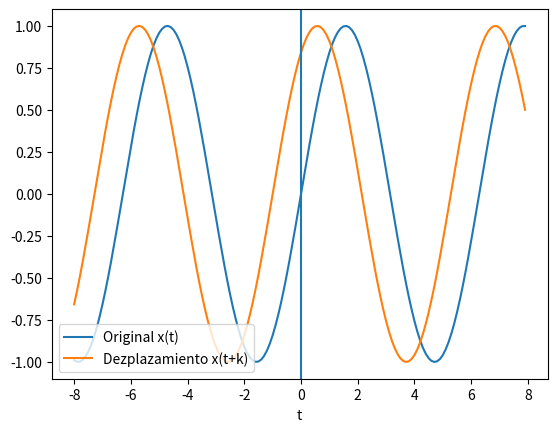

The matplotlib source for this figure:
import numpy as np
import matplotlib.pyplot as plt
#este es un comentario
def Suma (serie, factor):
    ser = np.array(serie)
    sum = ser + factor
    return sum
def Resta (serie, factor):
    ser = np.array(serie)
    sum = ser - factor
    return sum
def Desplazamiento(serie, k, t):
    serie = np.sin(t)
    des= np.sin(t+k)
    plt.figure(1)
    plt.plot(t,serie,label='Original x(t)')
    plt.plot(t,des,label='Dezplazamiento x(t+k)')
    plt.axvline(0)
    plt.xlabel('t')
    plt.legend(loc='lower left')
    plt.show()
def Amplifica(serie, factor):
    expande = np.dot(serie, factor)
    return (expande)
def Atenua(serie, factor):
    comprime = np.dot(serie, 1/factor)
    return (comprime)
def Diezmacion(serie, k):
    ser = np.array(serie)
    N = len(ser)
    return ser[0:N:k]
def Interpolacion(serie,k):
    ser = np.array(serie)
    M = len(ser)
    N = M*2
    aux = []
    ser.reshape(-1,k)
    for i in range (0,M-1):
        new = (ser[i]+ser[i+1])/2
        ant = ser[i]
        aux = np.append(aux, ser[i])
        aux = np.append(aux, new)
        aux = np.append(aux, ser[i+1])
    return aux
z=[1,2,1,2,1,2]
print("Original",z)
print("La suma es",Suma(z,2))
print("La Resta es",Resta(z,2))
print("La Amplificacion es",Amplifica(z,2))
print("La atenuacion es",Atenua(z,2))
print("La Diezmacion es",Diezmacion(z,2))
print("La interpolacion es", Interpolacion(z,2))
# INGRESO - tiempo [a,b)
a = -8
b = 8
dt = 0.1
k = 1  # desplazamiento
# PROCEDIMIENTO
t = np.arange(a,b,dt)
z = np.sin(t)
des = Desplazamiento(z,k,t)
